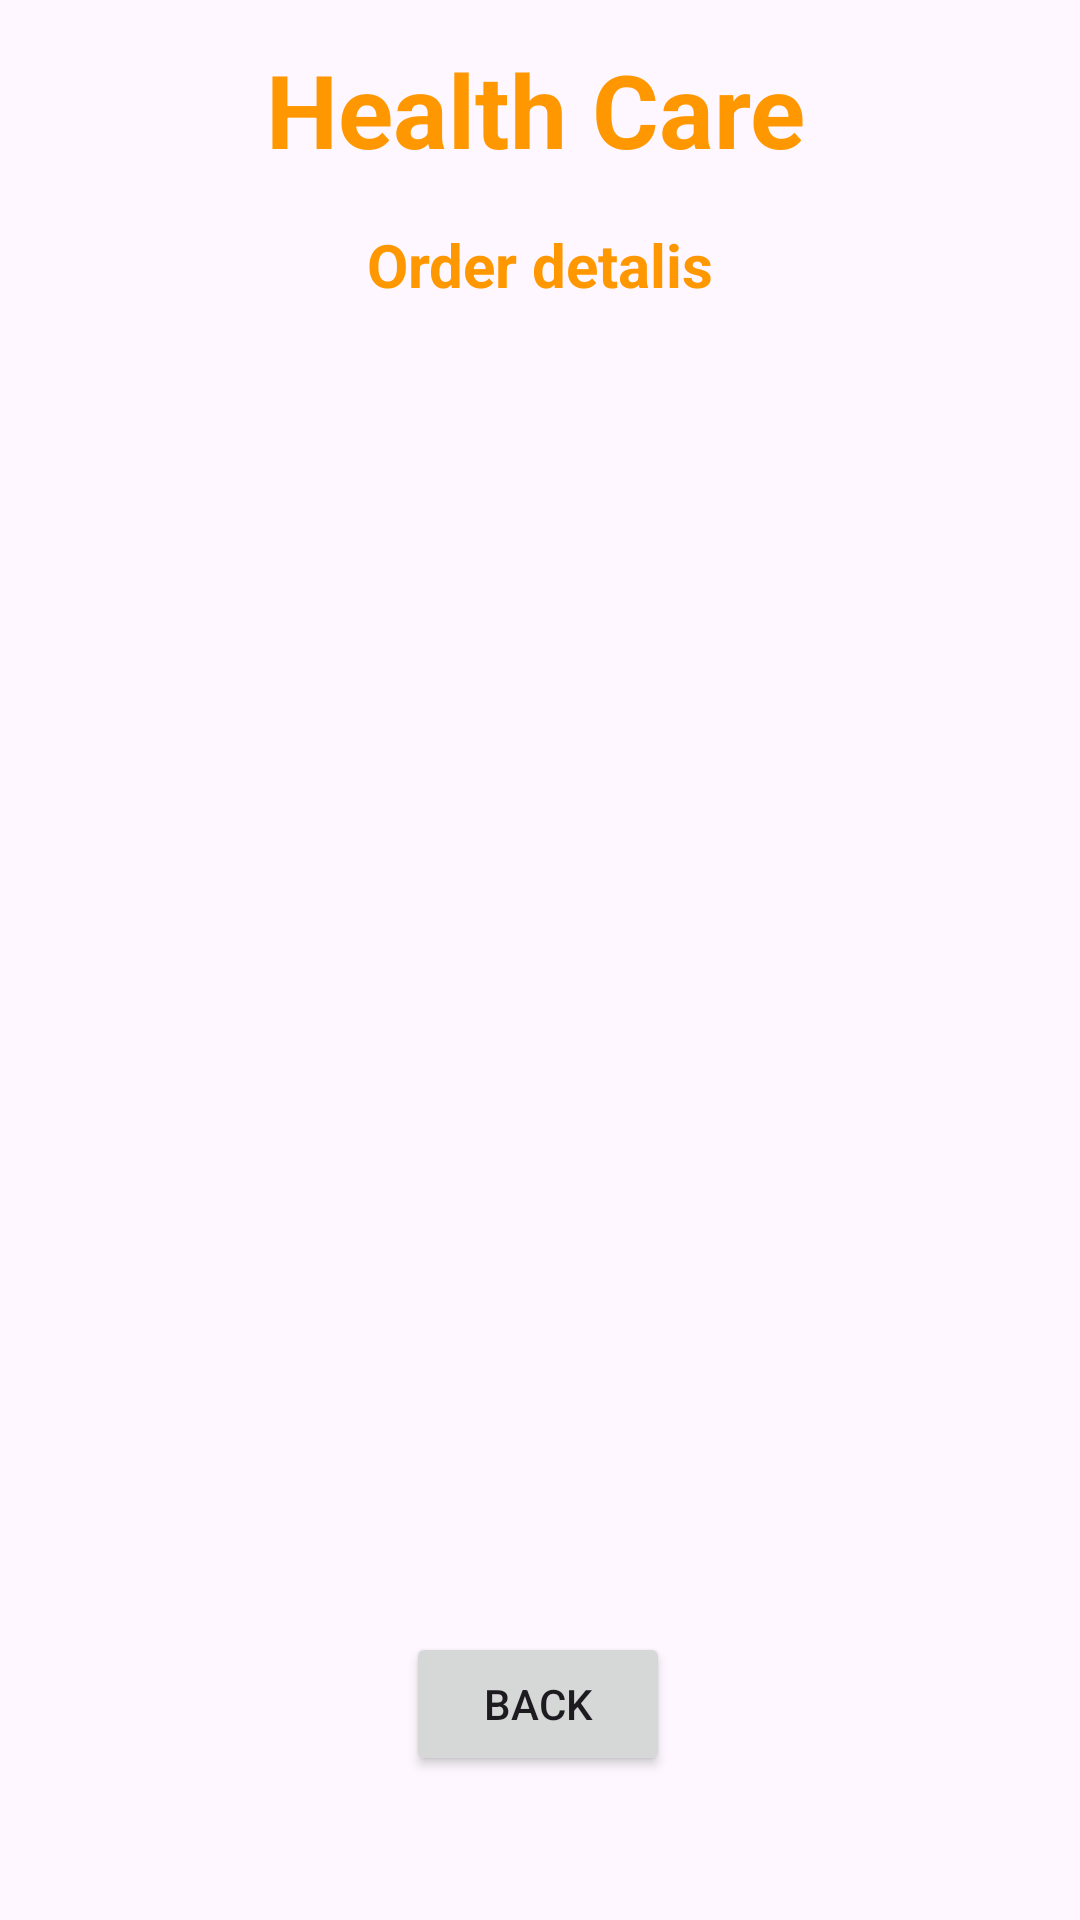

Write the Android layout XML for this screen, with the resource values it uses.
<!-- AndroidManifest.xml: application theme Theme.AboutHealth -->
<!-- res/layout/activity_orderdetails.xml -->
<?xml version="1.0" encoding="utf-8"?>
<androidx.constraintlayout.widget.ConstraintLayout xmlns:android="http://schemas.android.com/apk/res/android"
    xmlns:app="http://schemas.android.com/apk/res-auto"
    xmlns:tools="http://schemas.android.com/tools"
    android:id="@+id/orderlistview"
    android:layout_width="match_parent"
    android:layout_height="match_parent"
    android:background="@drawable/appback"
    tools:context=".Orderdetails">

    <TextView
        android:id="@+id/orderdetalsbigtitle"
        android:layout_width="wrap_content"
        android:layout_height="wrap_content"
        android:text="Health Care"
        android:textColor="#FF9800"
        android:textSize="34sp"
        android:textStyle="bold"
        app:layout_constraintBottom_toBottomOf="parent"
        app:layout_constraintEnd_toEndOf="parent"
        app:layout_constraintHorizontal_bias="0.493"
        app:layout_constraintStart_toStartOf="parent"
        app:layout_constraintTop_toTopOf="parent"
        app:layout_constraintVertical_bias="0.023" />

    <TextView
        android:id="@+id/medicinetitle"
        android:layout_width="wrap_content"
        android:layout_height="wrap_content"
        android:text="Order detalis"
        android:textColor="#FF9800"
        android:textSize="20sp"
        android:textStyle="bold"
        app:layout_constraintBaseline_toBottomOf="parent"
        app:layout_constraintBottom_toBottomOf="parent"
        app:layout_constraintEnd_toEndOf="parent"
        app:layout_constraintStart_toStartOf="parent"
        app:layout_constraintTop_toBottomOf="@+id/orderdetalsbigtitle"
        app:layout_constraintVertical_bias="0.028" />

    <ListView
        android:id="@+id/orderlistview11"
        android:layout_width="343dp"
        android:layout_height="477dp"
        android:layout_margin="10dp"
        android:layout_marginStart="16dp"
        android:layout_marginTop="8dp"
        android:layout_marginEnd="16dp"
        app:layout_constraintBaseline_toBottomOf="parent"
        app:layout_constraintEnd_toEndOf="parent"
        app:layout_constraintHorizontal_bias="0.482"
        app:layout_constraintStart_toStartOf="parent"
        app:layout_constraintTop_toBottomOf="@id/medicinetitle"
        app:layout_goneMarginEnd="16dp" />

    <Button
        android:id="@+id/medicinebackrohome"
        android:layout_width="wrap_content"
        android:layout_height="wrap_content"
        android:layout_marginBottom="48dp"
        android:text="Back"
        app:layout_constraintBottom_toBottomOf="parent"
        app:layout_constraintEnd_toEndOf="parent"
        app:layout_constraintHorizontal_bias="0.498"
        app:layout_constraintStart_toStartOf="parent" />


</androidx.constraintlayout.widget.ConstraintLayout>
<!-- resources referenced by this layout -->
<resources>
  <style name="Theme.AboutHealth" parent="Base.Theme.AboutHealth" />
  <style name="Base.Theme.AboutHealth" parent="Theme.Material3.DayNight.NoActionBar">
          
          
      </style>
</resources>
